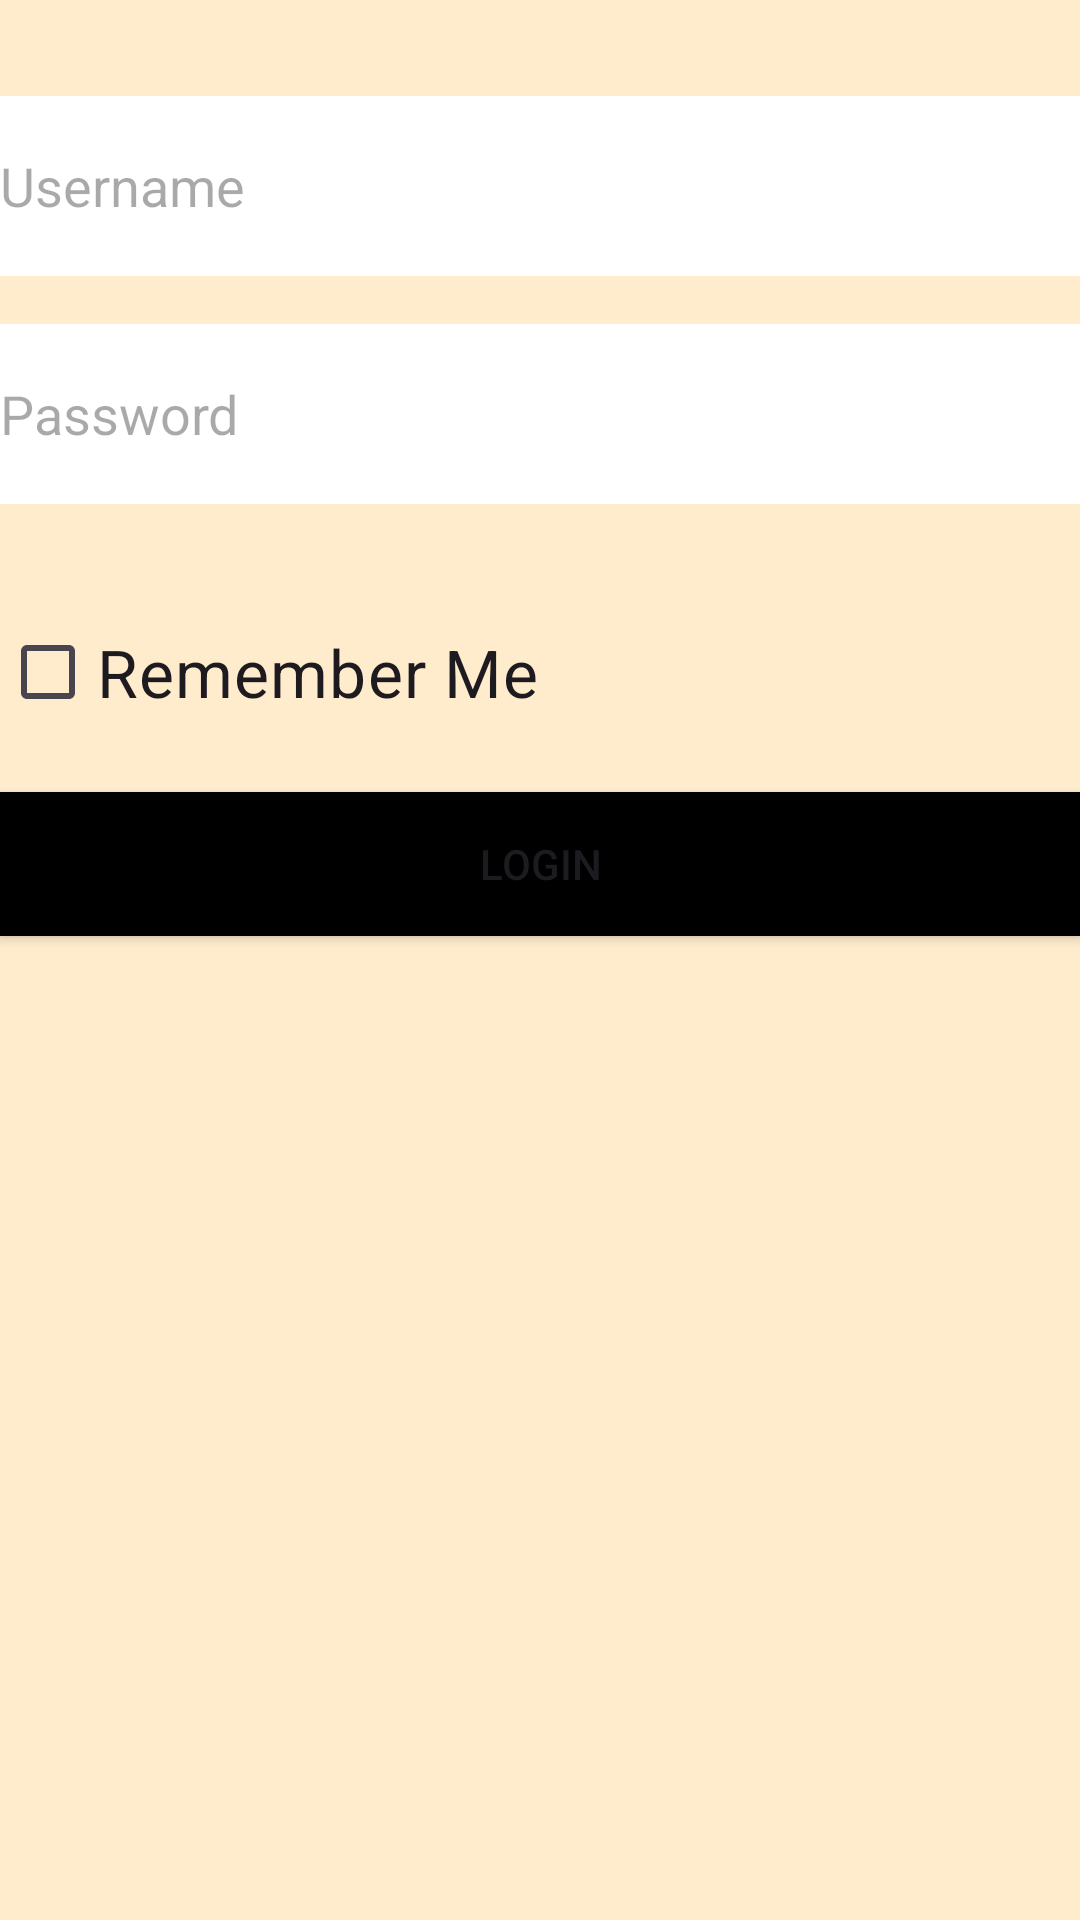

Write the Android layout XML for this screen, with the resource values it uses.
<!-- AndroidManifest.xml: application theme Theme.MYB -->
<!-- res/layout/activity_login.xml -->
<?xml version="1.0" encoding="utf-8"?>
<androidx.constraintlayout.widget.ConstraintLayout
    xmlns:android="http://schemas.android.com/apk/res/android"
    xmlns:app="http://schemas.android.com/apk/res-auto"
    xmlns:tools="http://schemas.android.com/tools"
    android:layout_width="match_parent"
    android:layout_height="match_parent"
    android:background="#FFECCD"
    tools:context=".LoginActivity">

    <EditText
        android:id="@+id/etUsername"
        android:layout_width="0dp"
        android:layout_height="60dp"
        android:layout_marginTop="32dp"
        android:background="#FFFFFF"
        android:hint="Username"
        android:textColor="#FF6F00"
        android:textSize="18sp"
        app:layout_constraintEnd_toEndOf="parent"
        app:layout_constraintStart_toStartOf="parent"
        app:layout_constraintTop_toTopOf="parent" />

    <EditText
        android:id="@+id/etPassword"
        android:layout_width="0dp"
        android:layout_height="60dp"
        android:layout_marginTop="16dp"
        android:background="#FFFFFF"
        android:hint="Password"
        android:inputType="textPassword"
        android:textColor="#0C0B09"
        android:textSize="18sp"
        app:layout_constraintEnd_toEndOf="parent"
        app:layout_constraintStart_toStartOf="parent"
        app:layout_constraintTop_toBottomOf="@+id/etUsername" />

    <View
        android:id="@+id/space"
        android:layout_width="0dp"
        android:layout_height="16dp"
        app:layout_constraintTop_toBottomOf="@+id/etPassword"
        app:layout_constraintBottom_toTopOf="@+id/cbRememberMe"
        app:layout_constraintEnd_toEndOf="parent"
        app:layout_constraintStart_toStartOf="parent" />

    <CheckBox
        android:id="@+id/cbRememberMe"
        android:layout_width="0dp"
        android:layout_height="wrap_content"
        android:layout_marginTop="16dp"
        android:text="Remember Me"
        android:textSize="22dp"
        app:layout_constraintStart_toStartOf="parent"
        app:layout_constraintTop_toBottomOf="@+id/space" />

    <Button
        android:id="@+id/btnLogin"
        android:layout_width="0dp"
        android:layout_height="wrap_content"
        android:layout_marginTop="16dp"
        android:background="#000000"
        android:text="Login"
        app:layout_constraintEnd_toEndOf="parent"
        app:layout_constraintStart_toStartOf="parent"
        app:layout_constraintTop_toBottomOf="@+id/cbRememberMe" />

</androidx.constraintlayout.widget.ConstraintLayout>
<!-- resources referenced by this layout -->
<resources>
  <style name="Theme.MYB" parent="Base.Theme.MYB" />
  <style name="Base.Theme.MYB" parent="Theme.Material3.DayNight.NoActionBar">
          
          <item name="colorPrimary">@color/my_light_primary</item>
      </style>
  <color name="my_light_primary">#FFA500</color>
</resources>
